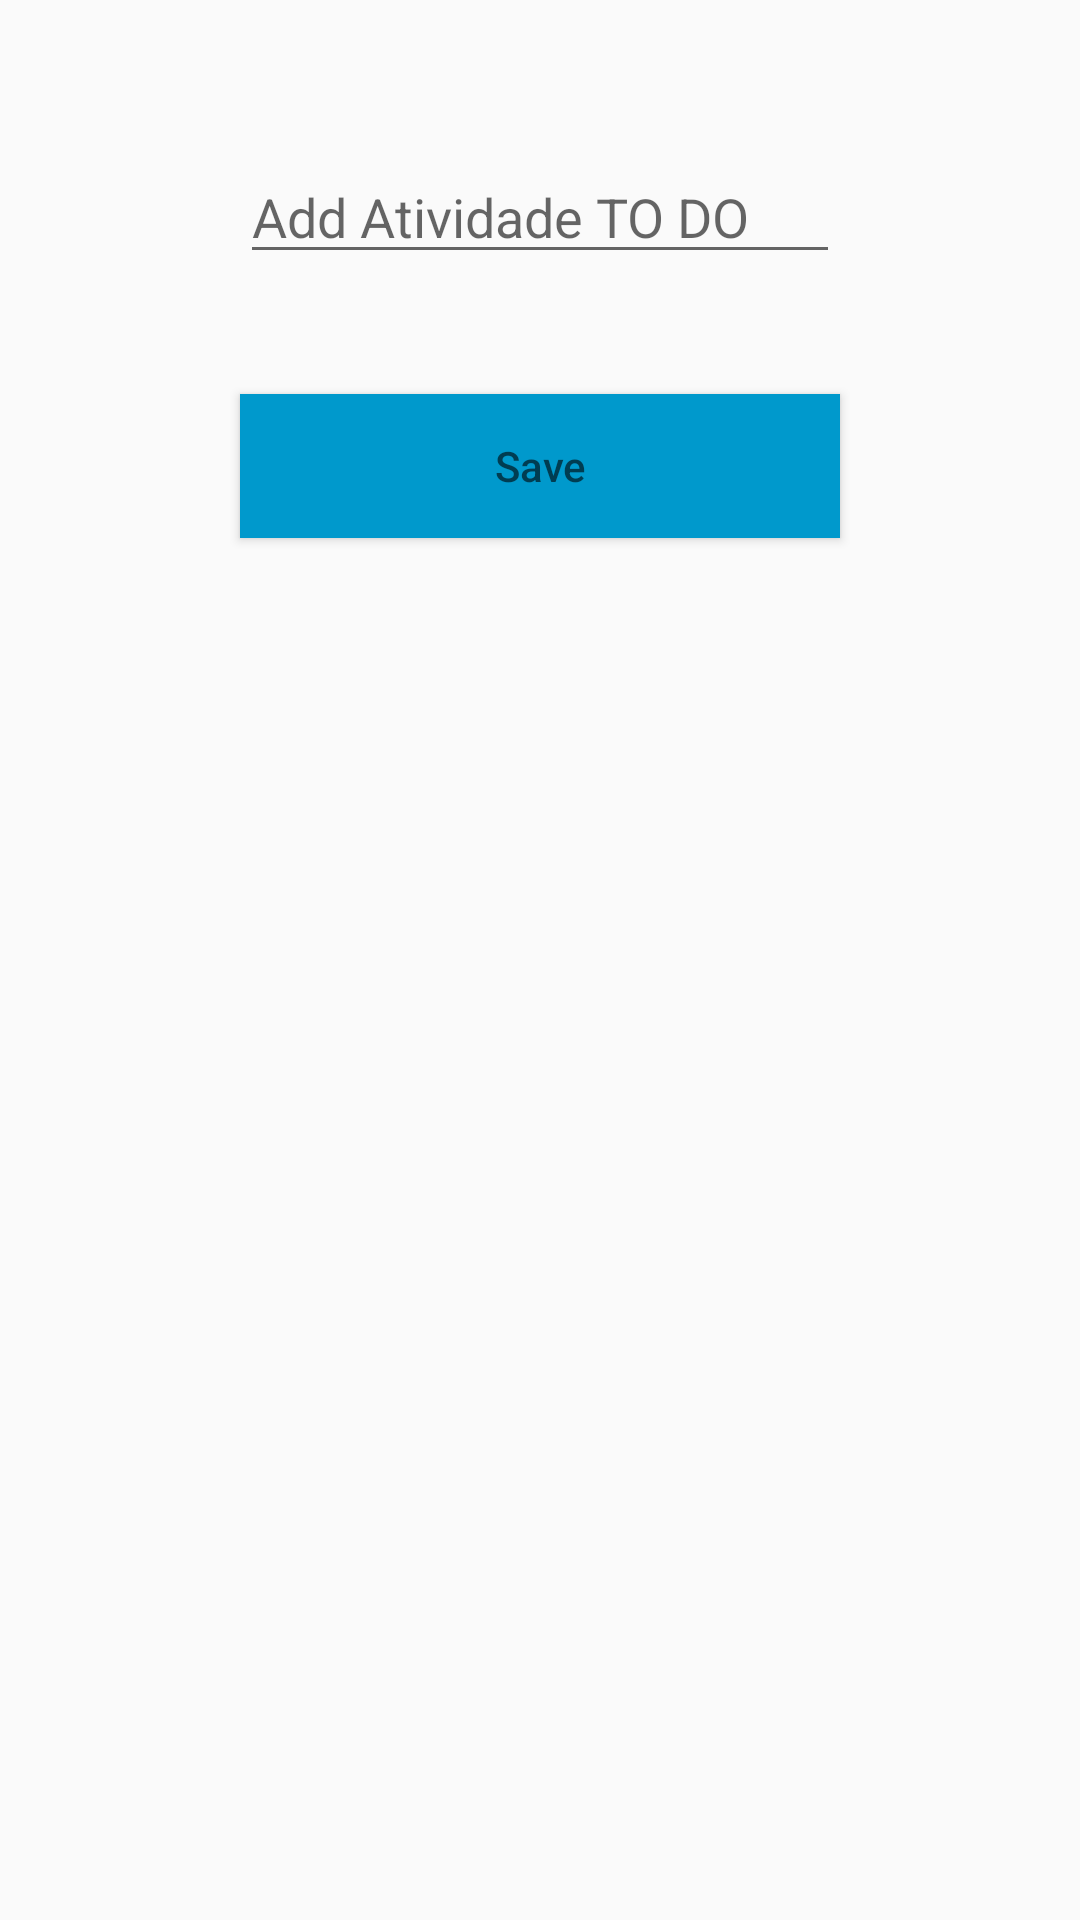

This screen was rendered from an Android layout file. Write that file and the resources it references.
<!-- AndroidManifest.xml: application theme AppTheme -->
<!-- res/layout/activity_cadastro_atividade.xml -->
<?xml version="1.0" encoding="utf-8"?>
<LinearLayout
        xmlns:android="http://schemas.android.com/apk/res/android"
        xmlns:tools="http://schemas.android.com/tools"
        xmlns:app="http://schemas.android.com/apk/res-auto"
        android:layout_width="match_parent"
        android:layout_height="match_parent"
        android:orientation="vertical"
        tools:context=".cenarios.cenario_cadastro_atividade.CadastroAtividade">

    <EditText
            android:id="@+id/NomeAtividade"
            android:layout_width="200dp"
            android:layout_height="wrap_content"
            android:layout_gravity="center"
            android:layout_marginTop="50dp"
            android:hint="Add Atividade TO DO"
            android:inputType="textPersonName|textCapWords"/>
    <Button
            android:id="@+id/SalvaAtividade"
            android:layout_width="200dp"
            android:layout_height="wrap_content"
            android:layout_gravity="center"
            android:layout_marginTop="40dp"
            android:hint="Save"
            android:background="@android:color/holo_blue_dark"/>

</LinearLayout>
<!-- resources referenced by this layout -->
<resources>
  <style name="AppTheme" parent="Theme.AppCompat.Light.DarkActionBar">
          
          <item name="colorPrimary">@android:color/holo_red_dark</item>
          <item name="colorPrimaryDark">@android:color/white</item>
          <item name="colorAccent">@color/colorAccent</item>
      </style>
  <!-- not gathered from this repository: default colours our renderer supplied (Android Studio template values) -->
  <color name="colorAccent">#FF03DAC5</color>
</resources>
